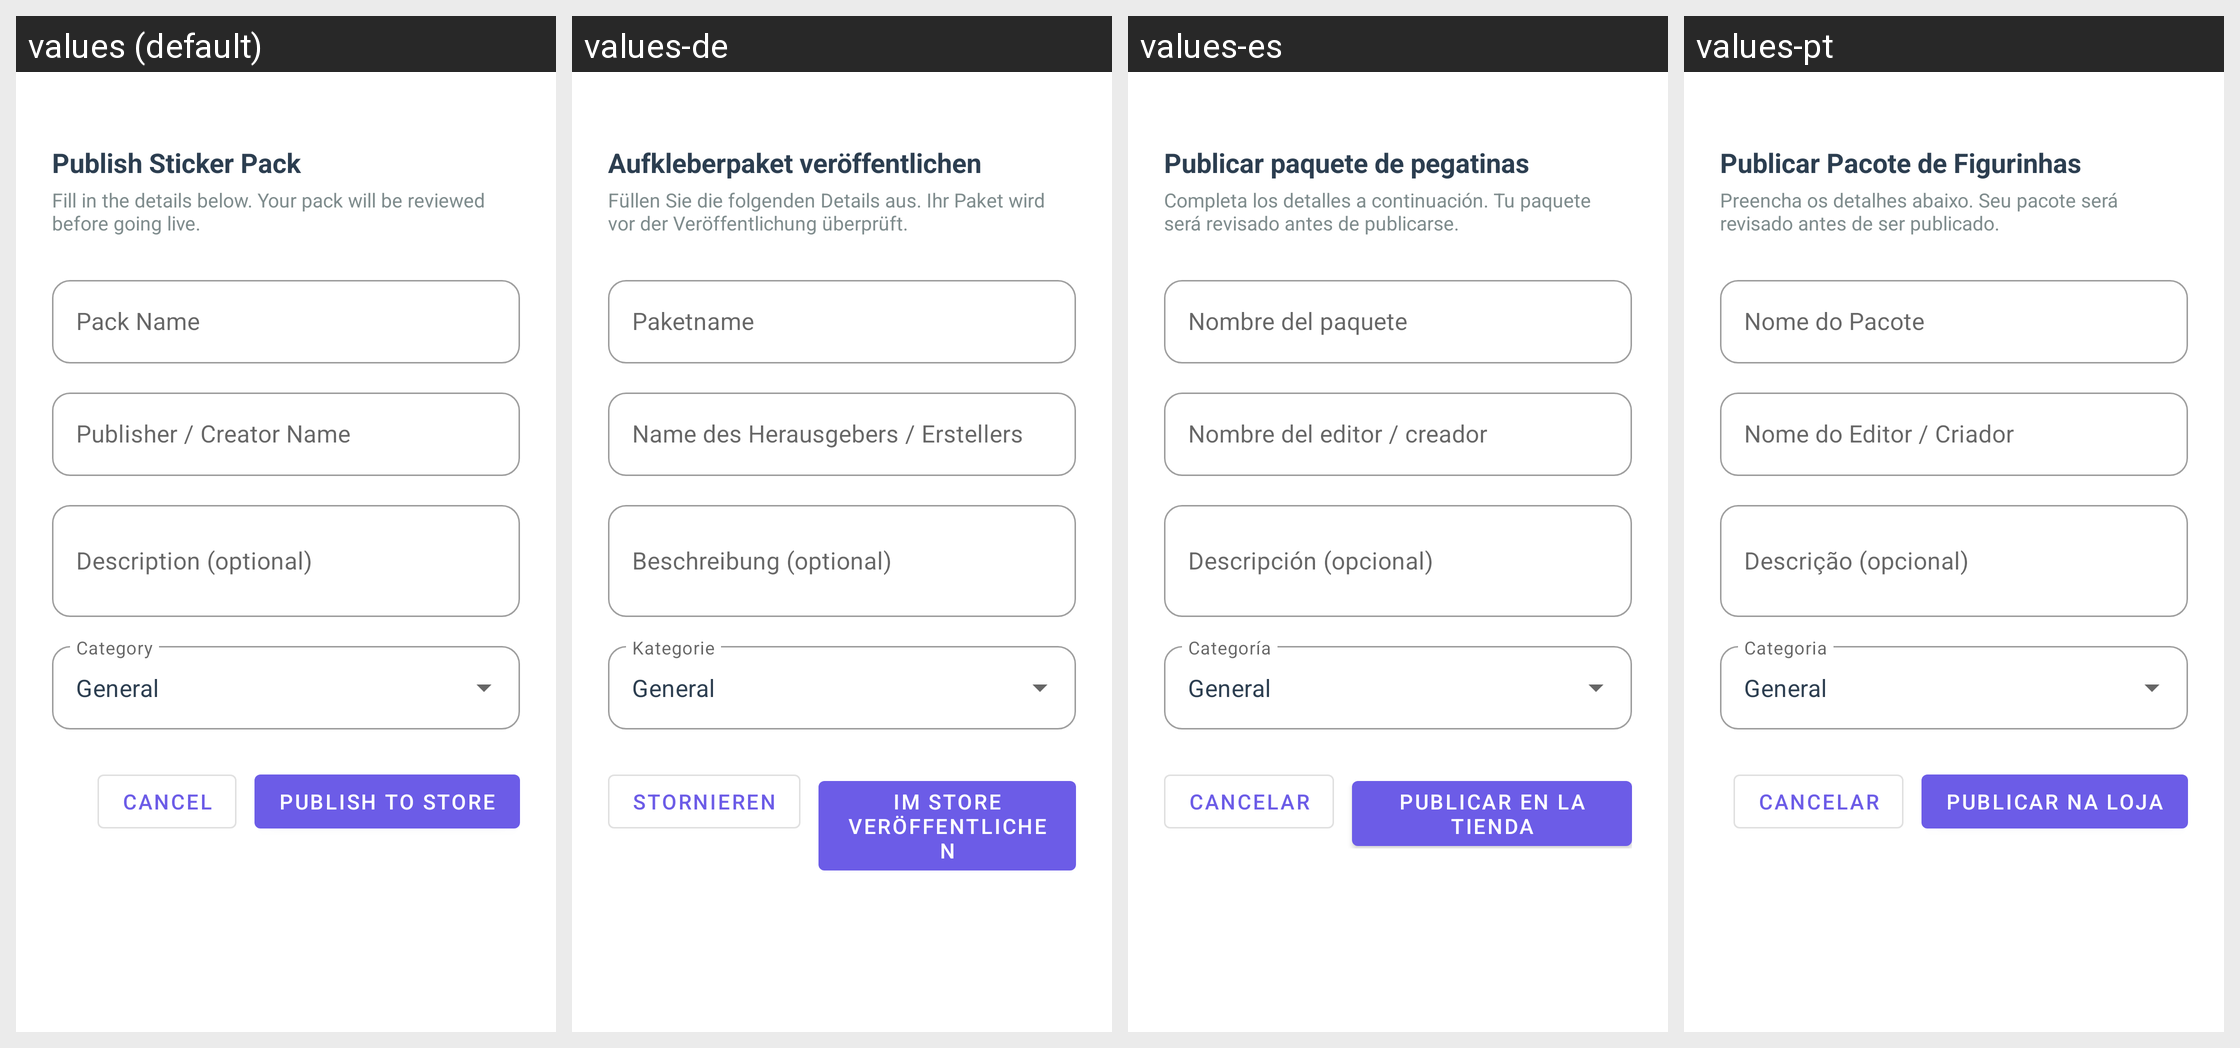

Here is an Android app screen in its default locale and in the app's own translations. Write out the translated-string differences for the strings that appear on this screen.
Android screen res/layout/bottom_sheet_publish.xml rendered under 4 locales, left to right: values (default), values-de, values-es, values-pt. Device: Nexus 5 (rendered at 1080×1920; each locale shown at half size, 540×960, under a caption strip naming it); theme AppTheme.
Other locales in the repository, not shown: values-ar, values-fil, values-fr, values-hi, values-in, values-it, values-ja, values-ko, values-ru, values-th, values-tr, values-vi, values-zh.
Strings drawn on this screen, with the default value and each locale's value (text and hints the layout hard-codes, and strings that could not be matched under every locale, appear in the picture but are not listed):

publish_dialog_title
  values: Publish Sticker Pack
  values-de: Aufkleberpaket veröffentlichen
  values-es: Publicar paquete de pegatinas
  values-pt: Publicar Pacote de Figurinhas

publish_dialog_subtitle
  values: Fill in the details below. Your pack will be reviewed before going live.
  values-de: Füllen Sie die folgenden Details aus. Ihr Paket wird vor der Veröffentlichung überprüft.
  values-es: Completa los detalles a continuación. Tu paquete será revisado antes de publicarse.
  values-pt: Preencha os detalhes abaixo. Seu pacote será revisado antes de ser publicado.

publish_field_pack_name
  values: Pack Name
  values-de: Paketname
  values-es: Nombre del paquete
  values-pt: Nome do Pacote

publish_field_publisher
  values: Publisher / Creator Name
  values-de: Name des Herausgebers / Erstellers
  values-es: Nombre del editor / creador
  values-pt: Nome do Editor / Criador

publish_field_description
  values: Description (optional)
  values-de: Beschreibung (optional)
  values-es: Descripción (opcional)
  values-pt: Descrição (opcional)

cancel
  values: Cancel
  values-de: Stornieren
  values-es: Cancelar
  values-pt: Cancelar

publish_pack
  values: Publish to Store
  values-de: Im Store veröffentlichen
  values-es: Publicar en la tienda
  values-pt: Publicar na Loja
